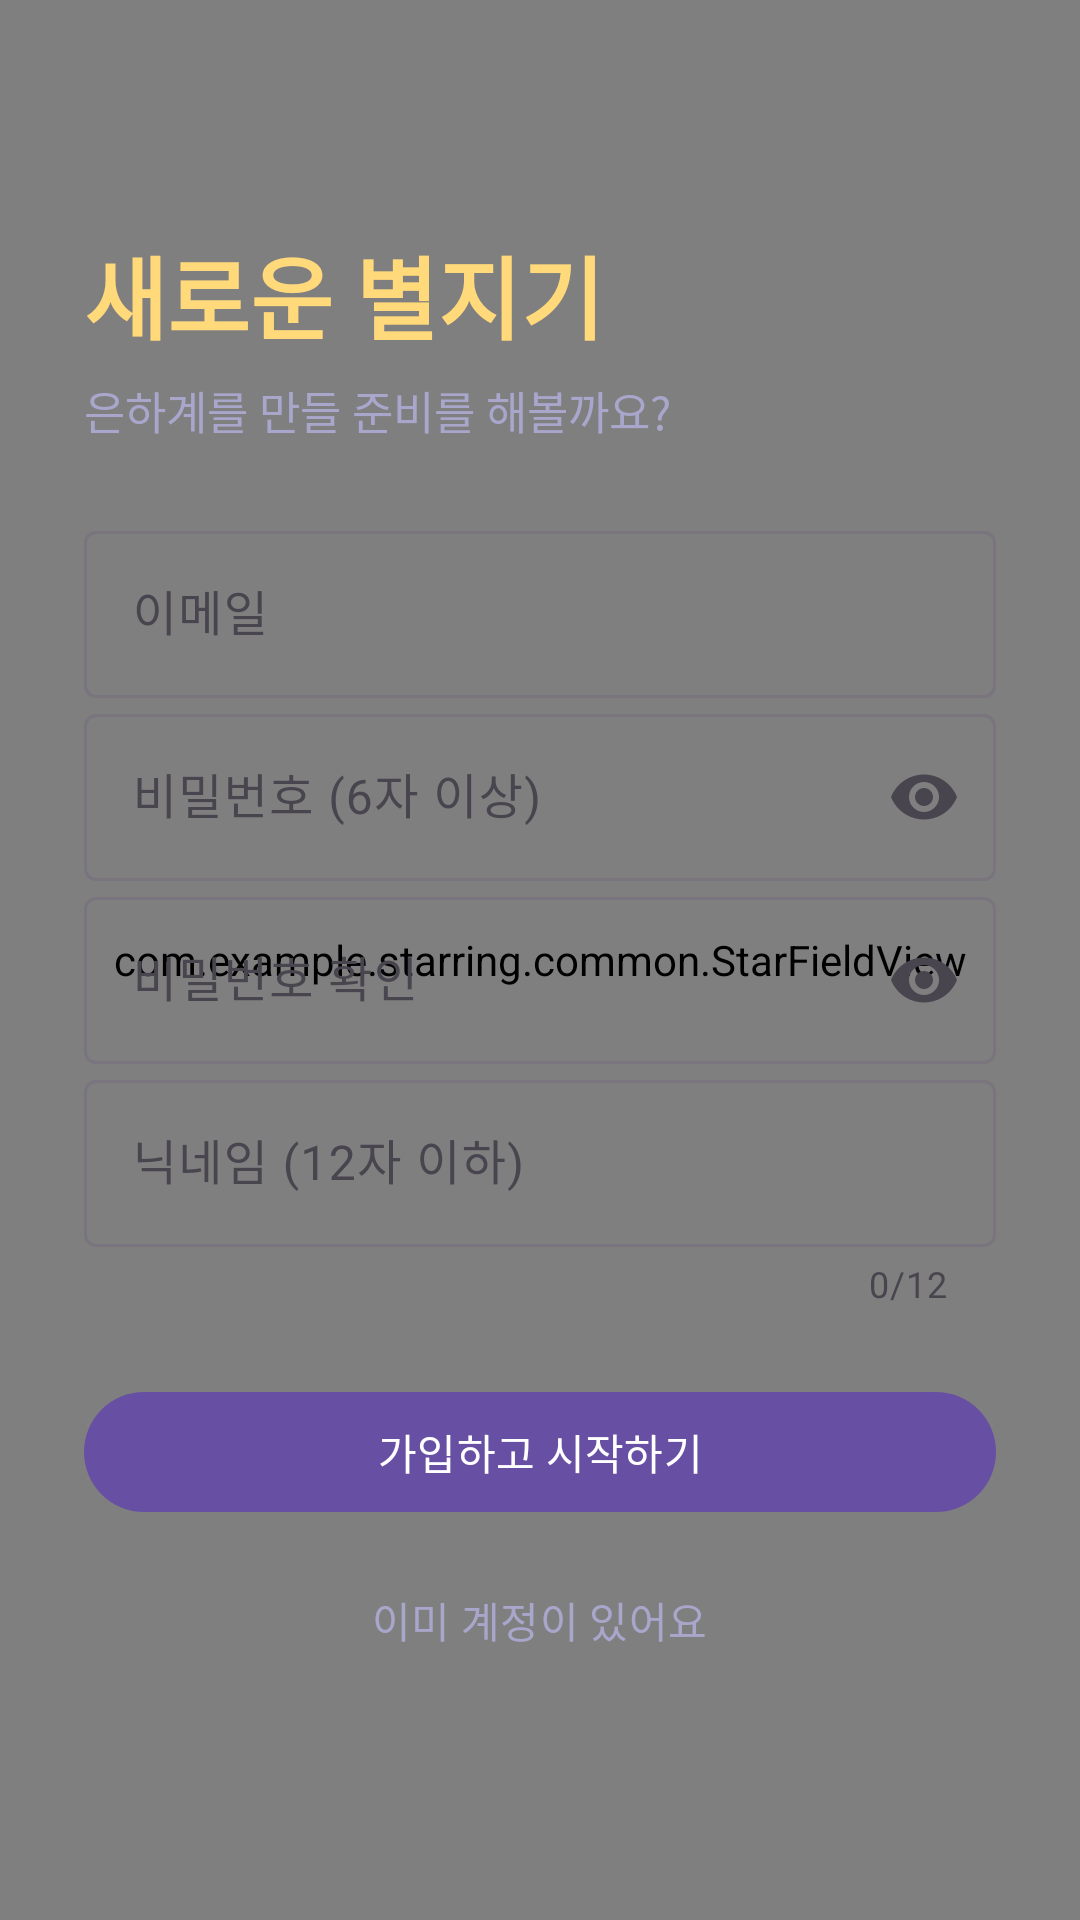

The Android layout XML behind this screen, and the referenced resources:
<!-- AndroidManifest.xml: application theme Theme.StarRing -->
<!-- res/layout/activity_sign_up.xml -->
<?xml version="1.0" encoding="utf-8"?>
<FrameLayout xmlns:android="http://schemas.android.com/apk/res/android"
    xmlns:app="http://schemas.android.com/apk/res-auto"
    android:layout_width="match_parent"
    android:layout_height="match_parent">

    
    <ImageView
        android:layout_width="match_parent"
        android:layout_height="match_parent"
        android:importantForAccessibility="no"
        android:scaleType="centerCrop"
        android:src="@drawable/bg_login_space" />

    <View
        android:layout_width="match_parent"
        android:layout_height="match_parent"
        android:background="#59000000" />

    <com.example.starring.common.StarFieldView
        android:layout_width="match_parent"
        android:layout_height="match_parent" />

    <ScrollView
        android:id="@+id/content"
        android:layout_width="match_parent"
        android:layout_height="match_parent"
        android:fillViewport="true">

        <LinearLayout
            android:layout_width="match_parent"
            android:layout_height="wrap_content"
            android:gravity="center_vertical"
            android:orientation="vertical"
            android:paddingHorizontal="28dp"
            android:paddingVertical="32dp">

            <TextView
                android:layout_width="wrap_content"
                android:layout_height="wrap_content"
                android:text="@string/sign_up_title"
                android:textColor="@color/star_gold"
                android:textSize="30sp"
                android:textStyle="bold" />

            <TextView
                android:layout_width="wrap_content"
                android:layout_height="wrap_content"
                android:layout_marginTop="6dp"
                android:layout_marginBottom="24dp"
                android:text="@string/sign_up_subtitle"
                android:textColor="@color/text_secondary"
                android:textSize="15sp" />

            <com.google.android.material.textfield.TextInputLayout
                android:id="@+id/layoutEmail"
                style="@style/Widget.StarRing.TextField"
                android:layout_width="match_parent"
                android:layout_height="wrap_content"
                android:hint="@string/hint_email">

                <com.google.android.material.textfield.TextInputEditText
                    android:id="@+id/editEmail"
                    android:layout_width="match_parent"
                    android:layout_height="wrap_content"
                    android:autofillHints="emailAddress"
                    android:inputType="textEmailAddress"
                    android:maxLines="1" />
            </com.google.android.material.textfield.TextInputLayout>

            <com.google.android.material.textfield.TextInputLayout
                android:id="@+id/layoutPassword"
                style="@style/Widget.StarRing.TextField"
                android:layout_width="match_parent"
                android:layout_height="wrap_content"
                android:hint="@string/hint_password_new"
                app:endIconMode="password_toggle">

                <com.google.android.material.textfield.TextInputEditText
                    android:id="@+id/editPassword"
                    android:layout_width="match_parent"
                    android:layout_height="wrap_content"
                    android:autofillHints="newPassword"
                    android:inputType="textPassword"
                    android:maxLines="1" />
            </com.google.android.material.textfield.TextInputLayout>

            <com.google.android.material.textfield.TextInputLayout
                android:id="@+id/layoutPasswordConfirm"
                style="@style/Widget.StarRing.TextField"
                android:layout_width="match_parent"
                android:layout_height="wrap_content"
                android:hint="@string/hint_password_confirm"
                app:endIconMode="password_toggle">

                <com.google.android.material.textfield.TextInputEditText
                    android:id="@+id/editPasswordConfirm"
                    android:layout_width="match_parent"
                    android:layout_height="wrap_content"
                    android:autofillHints="newPassword"
                    android:inputType="textPassword"
                    android:maxLines="1" />
            </com.google.android.material.textfield.TextInputLayout>

            <com.google.android.material.textfield.TextInputLayout
                android:id="@+id/layoutNickname"
                style="@style/Widget.StarRing.TextField"
                android:layout_width="match_parent"
                android:layout_height="wrap_content"
                android:hint="@string/hint_nickname"
                app:counterEnabled="true"
                app:counterMaxLength="12">

                <com.google.android.material.textfield.TextInputEditText
                    android:id="@+id/editNickname"
                    android:layout_width="match_parent"
                    android:layout_height="wrap_content"
                    android:autofillHints="nickname"
                    android:imeOptions="actionDone"
                    android:inputType="textPersonName"
                    android:maxLines="1" />
            </com.google.android.material.textfield.TextInputLayout>

            <TextView
                android:id="@+id/textError"
                android:layout_width="match_parent"
                android:layout_height="wrap_content"
                android:layout_marginTop="12dp"
                android:gravity="center"
                android:textColor="@color/error_soft"
                android:textSize="14sp"
                android:visibility="gone" />

            <com.google.android.material.button.MaterialButton
                android:id="@+id/btnSignUp"
                style="@style/Widget.StarRing.Button"
                android:layout_width="match_parent"
                android:layout_height="wrap_content"
                android:layout_marginTop="24dp"
                android:text="@string/action_sign_up" />

            <ProgressBar
                android:id="@+id/progress"
                android:layout_width="32dp"
                android:layout_height="32dp"
                android:layout_gravity="center_horizontal"
                android:layout_marginTop="16dp"
                android:indeterminateTint="@color/star_gold"
                android:visibility="gone" />

            <com.google.android.material.button.MaterialButton
                android:id="@+id/btnBack"
                style="@style/Widget.Material3.Button.TextButton"
                android:layout_width="wrap_content"
                android:layout_height="wrap_content"
                android:layout_gravity="center_horizontal"
                android:layout_marginTop="8dp"
                android:text="@string/action_back_to_login"
                android:textColor="@color/text_secondary" />
        </LinearLayout>
    </ScrollView>
</FrameLayout>
<!-- resources referenced by this layout -->
<resources>
  <color name="error_soft">#FFFF8FA3</color>
  <color name="star_gold">#FFFFD97A</color>
  <color name="text_secondary">#FFA9A6CC</color>
  <!-- drawable bg_login_space: webp bitmap (drawable-nodpi, 59910 bytes) -->
  <string name="action_back_to_login">이미 계정이 있어요</string>
  <string name="action_sign_up">가입하고 시작하기</string>
  <string name="hint_email">이메일</string>
  <string name="hint_nickname">닉네임 (12자 이하)</string>
  <string name="hint_password_confirm">비밀번호 확인</string>
  <string name="hint_password_new">비밀번호 (6자 이상)</string>
  <string name="sign_up_subtitle">은하계를 만들 준비를 해볼까요?</string>
  <string name="sign_up_title">새로운 별지기</string>
  <style name="Theme.StarRing" parent="Base.Theme.StarRing" />
  <style name="Base.Theme.StarRing" parent="Theme.Material3.DayNight.NoActionBar">
          
          
      </style>
</resources>
